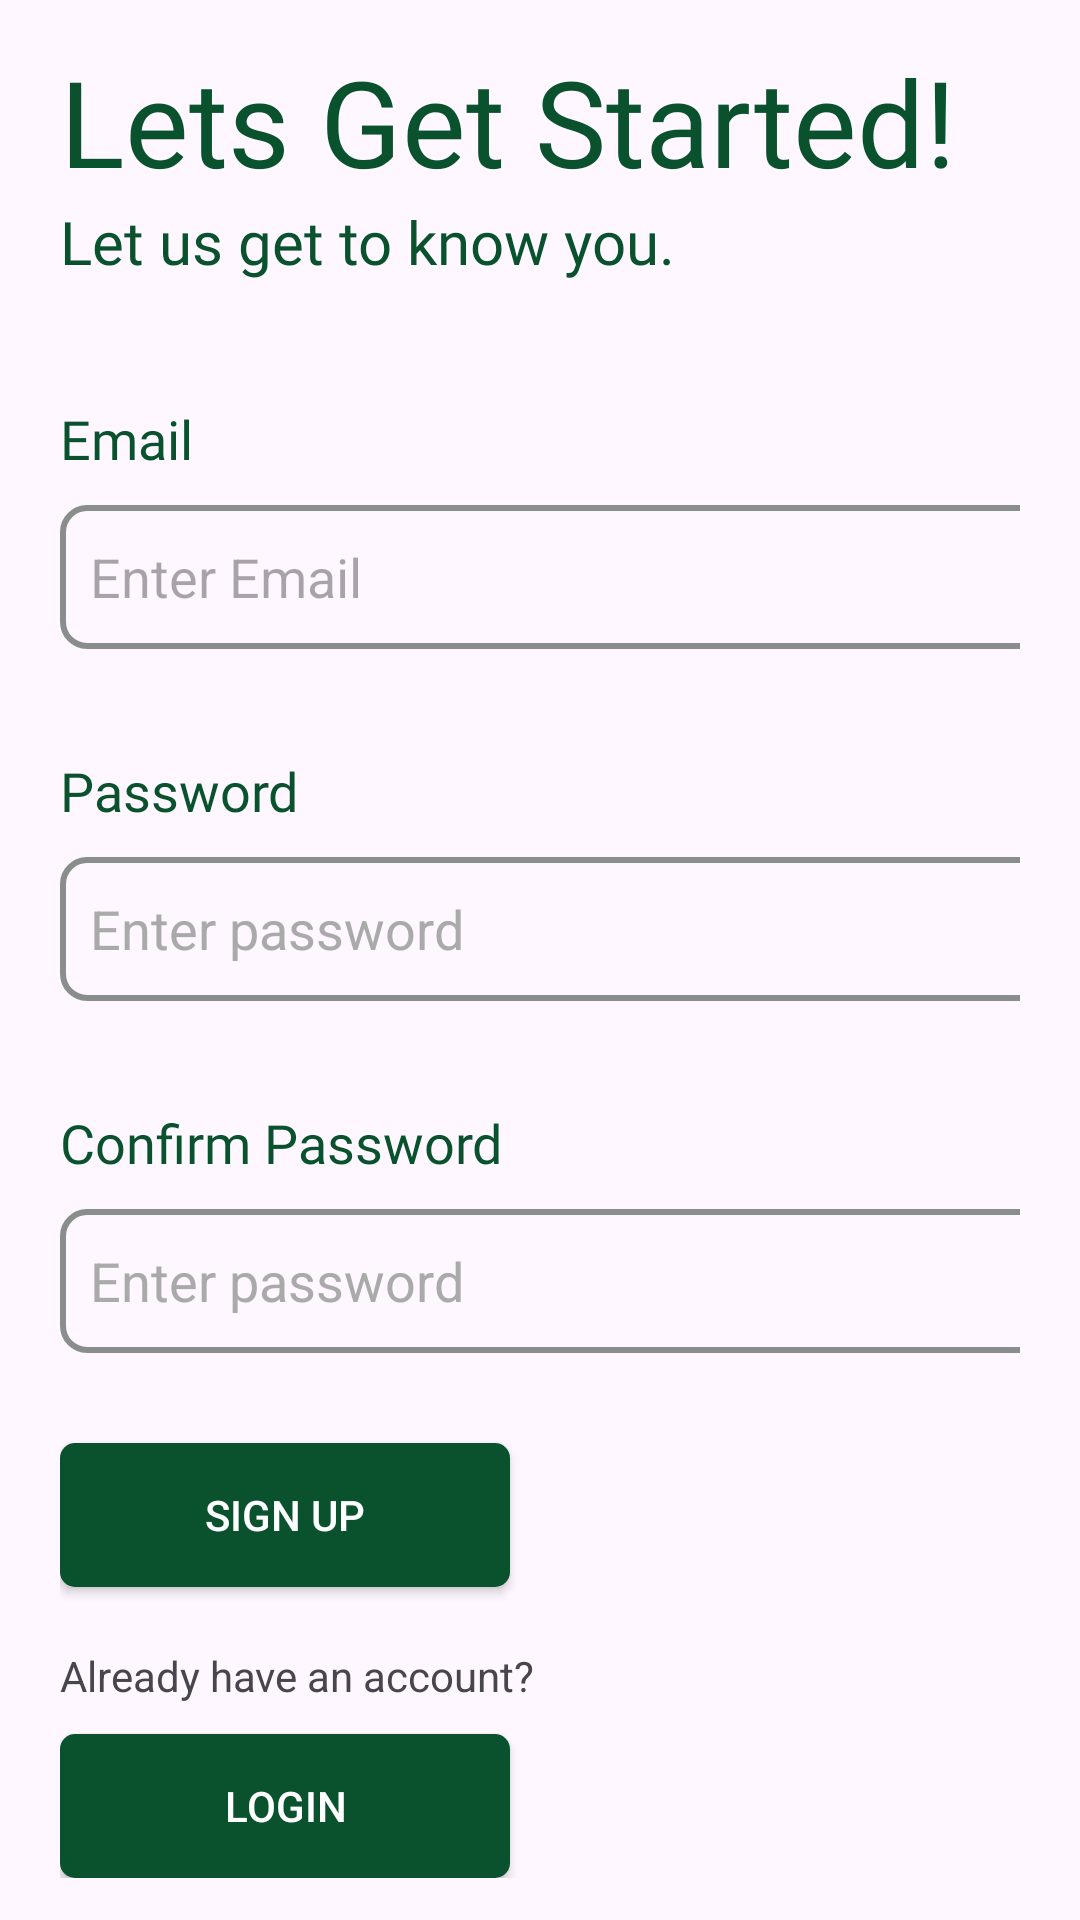

Write the Android layout XML for this screen, with the resource values it uses.
<!-- AndroidManifest.xml: application theme Theme.GreenBalance -->
<!-- res/layout/activity_sign_up.xml -->
<?xml version="1.0" encoding="utf-8"?>
<LinearLayout xmlns:android="http://schemas.android.com/apk/res/android"
    xmlns:app="http://schemas.android.com/apk/res-auto"
    xmlns:tools="http://schemas.android.com/tools"
    android:id="@+id/main"
    android:layout_width="match_parent"
    android:layout_height="match_parent"
    android:gravity="center"
    android:orientation="vertical"
    tools:context=".LoginActivity">


    <TextView
        android:id="@+id/textView"
        android:layout_width="match_parent"
        android:layout_height="wrap_content"
        android:fontFamily="@font/helvetica_bold"
        android:gravity="start"
        android:paddingStart="20sp"
        android:paddingTop="0sp"
        android:paddingEnd="20sp"
        android:paddingBottom="0sp"
        android:text="Lets Get Started!"
        android:textColor="@color/button_color"
        android:textSize="40sp" />

    <TextView
        android:layout_width="wrap_content"
        android:layout_height="wrap_content"
        android:layout_gravity="start"
        android:fontFamily="@font/helvetica"
        android:gravity="start"
        android:paddingStart="20sp"
        android:paddingTop="0sp"
        android:paddingEnd="20sp"
        android:paddingBottom="0sp"
        android:text="Let us get to know you."
        android:textColor="@color/button_color"
        android:textSize="20sp" />

    <LinearLayout
        android:layout_width="match_parent"
        android:layout_height="wrap_content"
        android:orientation="vertical"
        android:paddingHorizontal="20sp"
        android:layout_marginTop="40dp"
        >

        <TextView
            android:layout_width="wrap_content"
            android:layout_height="wrap_content"
            android:layout_marginBottom="10dp"
            android:fontFamily="@font/helvetica_bold"
            android:text="Email"
            android:textColor="@color/button_color"
            android:textSize="18sp" />
        <EditText
            android:id="@+id/emailEditText"
            android:layout_width="350dp"
            android:layout_height="48dp"
            android:hint="Enter Email"
            android:paddingHorizontal="10sp"
            android:background="@drawable/text_input_outline"
            />

        <TextView
            android:layout_width="wrap_content"
            android:layout_height="wrap_content"
            android:layout_marginTop="35dp"
            android:layout_marginBottom="10dp"
            android:fontFamily="@font/helvetica_bold"
            android:text="Password"
            android:textColor="@color/button_color"
            android:textSize="18sp" />
        <EditText
            android:id="@+id/passwordEditText"
            android:layout_width="350dp"
            android:layout_height="48dp"
            android:hint="Enter password"
            android:inputType="textPassword"
            android:paddingLeft="10dp"
            android:paddingRight="10dp"
            android:background="@drawable/text_input_outline"
            android:textColor="@android:color/black"
            android:textColorHint="@android:color/darker_gray"
            android:importantForAccessibility="yes"
            android:contentDescription="Password input field"
            />
        <TextView
            android:layout_width="wrap_content"
            android:layout_height="wrap_content"
            android:layout_marginTop="35dp"
            android:layout_marginBottom="10dp"
            android:fontFamily="@font/helvetica_bold"
            android:text="Confirm Password"
            android:textColor="@color/button_color"
            android:textSize="18sp" />
        <EditText
            android:id="@+id/confirmPasswordEditText"
            android:layout_width="350dp"
            android:layout_height="48dp"
            android:hint="Enter password"
            android:inputType="textPassword"
            android:paddingLeft="10dp"
            android:paddingRight="10dp"
            android:background="@drawable/text_input_outline"
            android:textColor="@android:color/black"
            android:textColorHint="@android:color/darker_gray"
            android:importantForAccessibility="yes"
            android:contentDescription="Password input field" />


        <Button
            android:id="@+id/signUpButton"
            android:layout_width="150dp"
            android:layout_height="48dp"
            android:layout_marginTop="30dp"
            android:background="@drawable/button_bg"
            android:clickable="true"
            android:text="Sign Up"
            android:textColor="@color/white"

            android:textColorLink="@color/white" />

        <TextView
            android:layout_width="match_parent"
            android:layout_height="wrap_content"
            android:text="Already have an account?"
            android:layout_marginTop="20dp"
            />

        <Button
            android:id="@+id/loginButton"
            android:layout_width="150dp"
            android:layout_height="48dp"
            android:layout_marginTop="10dp"
            android:background="@drawable/button_bg"
            android:clickable="true"
            android:text="Login"
            android:textColor="@color/white"

            />

    </LinearLayout>

</LinearLayout>
<!-- resources referenced by this layout -->
<resources>
  <color name="button_color">#09522D</color>
  <color name="white">#FFFFFFFF</color>
  <!-- drawable button_bg (drawable) -->
  <?xml version="1.0" encoding="utf-8"?>
  <selector xmlns:android="http://schemas.android.com/apk/res/android">
  
      
      <item android:state_enabled="true" android:drawable="@drawable/button_normal"/>
  
      
      <item android:state_pressed="true" android:drawable="@drawable/button_pressed"/>
  
  </selector>
  <!-- drawable text_input_outline (drawable) -->
  <?xml version="1.0" encoding="utf-8"?>
  <shape xmlns:android="http://schemas.android.com/apk/res/android">
  
      <stroke android:width="2dp" android:color="#898D8B"/>
      <corners android:radius="8dp" />
      <padding android:left="10dp" android:top="10dp"
          android:right="10dp" android:bottom="10dp" />
  </shape>
  <style name="Theme.GreenBalance" parent="Base.Theme.GreenBalance" />
  <!-- drawable button_normal (drawable) -->
  <shape xmlns:android="http://schemas.android.com/apk/res/android">
  
      
      <solid android:color="@color/button_color"/>
  
      <corners android:radius="5dp"/>
  
  </shape>
  <!-- drawable button_pressed (drawable) -->
  <shape xmlns:android="http://schemas.android.com/apk/res/android">
  
  
      
      <solid android:color="@color/button_color_pressed"/>
  
      <corners android:radius="30dp"/>
  
  </shape>
  <style name="Base.Theme.GreenBalance" parent="Theme.Material3.DayNight.NoActionBar">
          
          
          <item name="colorPrimary">#09522D</item>
          <item name="colorSecondary">#032E17</item>
      </style>
  <color name="button_color_pressed">#032E17</color>
</resources>
